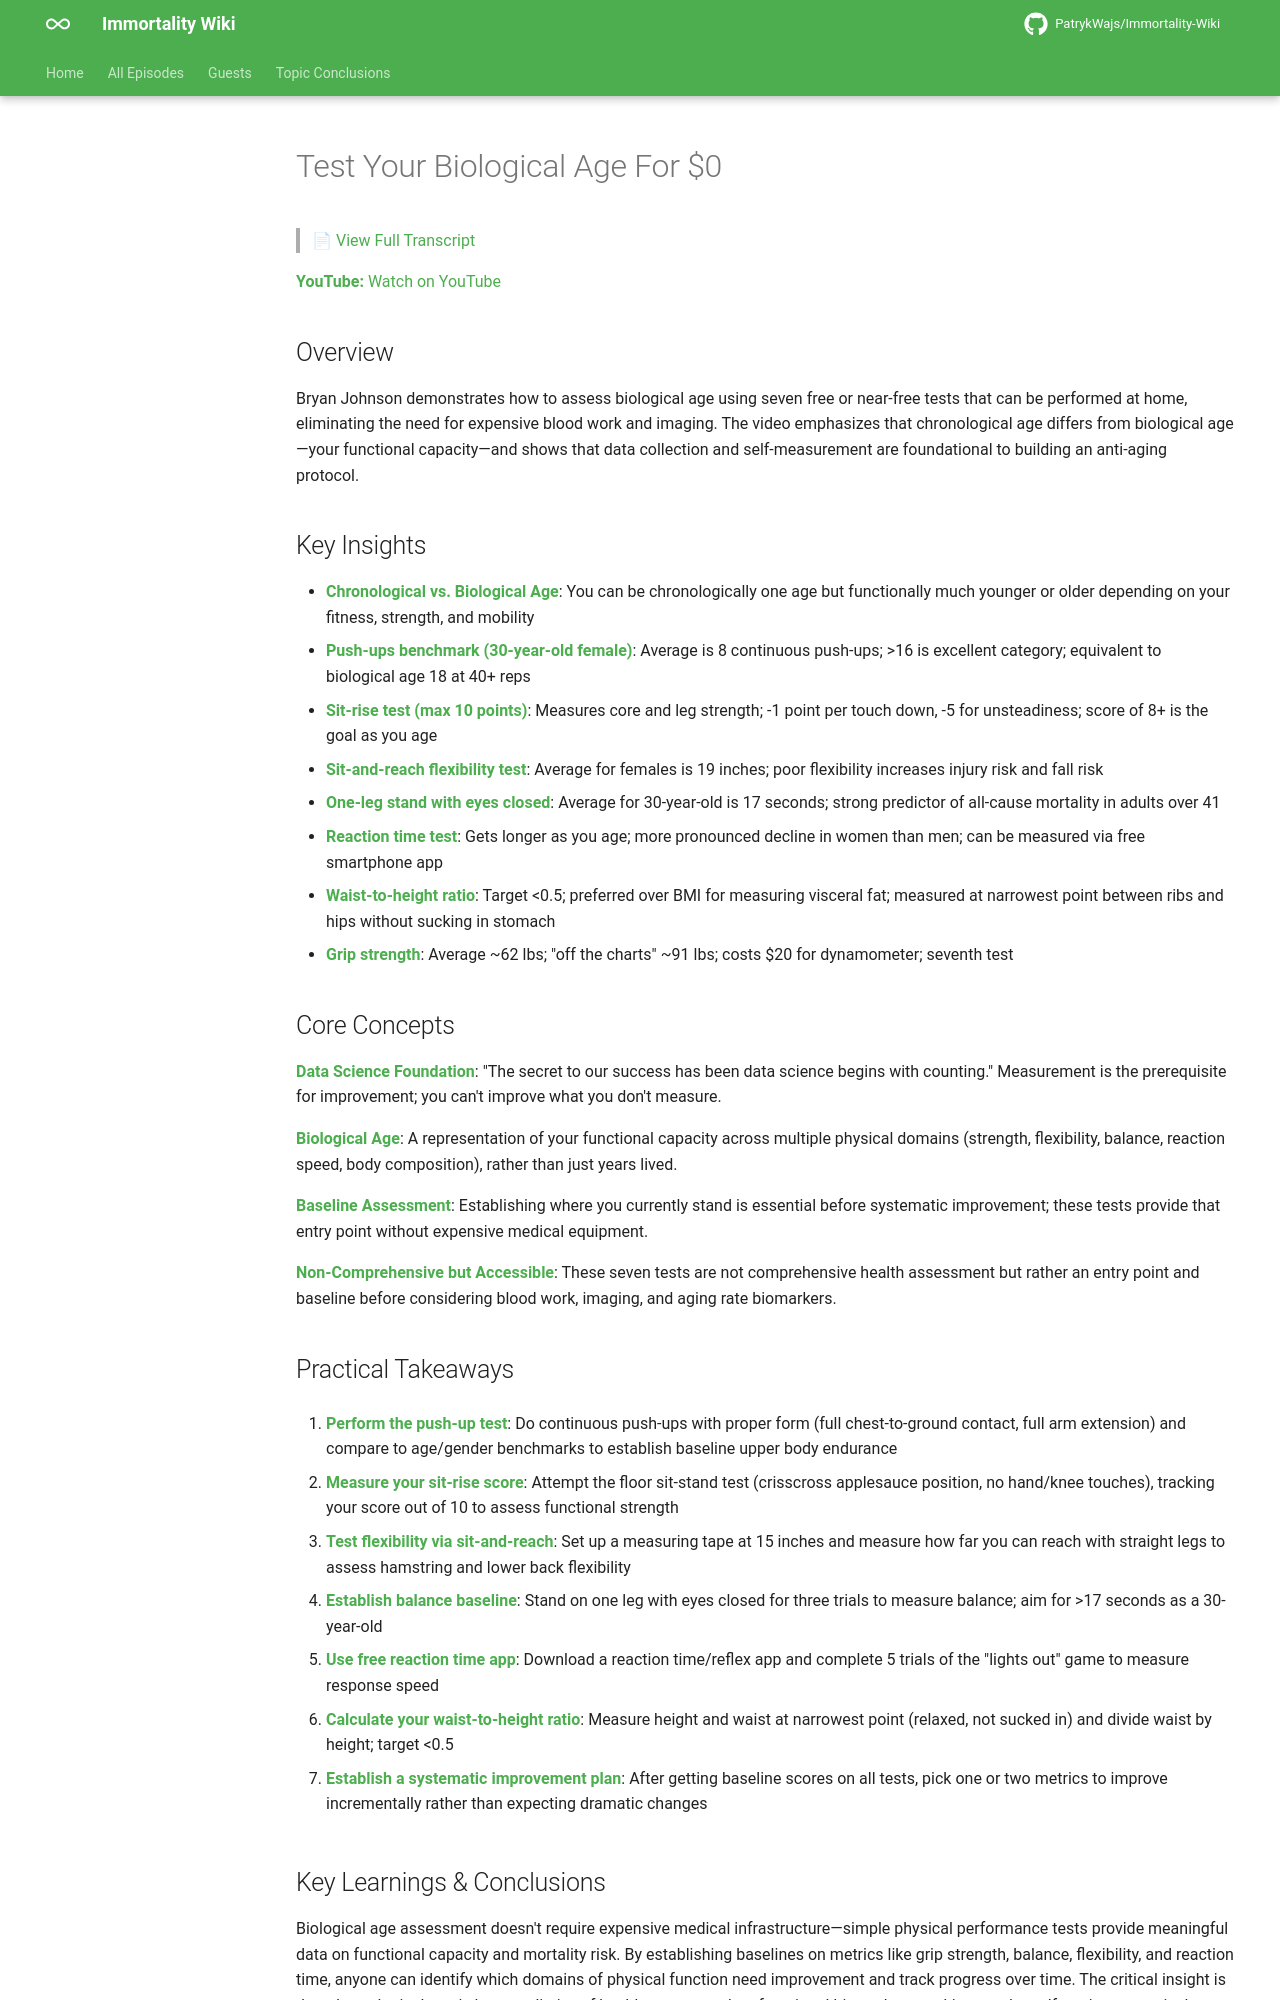

repository: PatrykWajs/Immortality-Wiki · page: Episodes/EP-76 - Test Your Biological Age For $0/summary/index.html · generator: mkdocs

# Test Your Biological Age For $0

> 📄 [View Full Transcript](transcript.md)

**YouTube:** [Watch on YouTube](https://www.youtube.com/watch?v=veJzV8iA6gg)

## Overview

Bryan Johnson demonstrates how to assess biological age using seven free or near-free tests that can be performed at home, eliminating the need for expensive blood work and imaging. The video emphasizes that chronological age differs from biological age—your functional capacity—and shows that data collection and self-measurement are foundational to building an anti-aging protocol.

## Key Insights

- **Chronological vs. Biological Age**: You can be chronologically one age but functionally much younger or older depending on your fitness, strength, and mobility
- **Push-ups benchmark (30-year-old female)**: Average is 8 continuous push-ups; >16 is excellent category; equivalent to biological age 18 at 40+ reps
- **Sit-rise test (max 10 points)**: Measures core and leg strength; -1 point per touch down, -5 for unsteadiness; score of 8+ is the goal as you age
- **Sit-and-reach flexibility test**: Average for females is 19 inches; poor flexibility increases injury risk and fall risk
- **One-leg stand with eyes closed**: Average for 30-year-old is 17 seconds; strong predictor of all-cause mortality in adults over 41
- **Reaction time test**: Gets longer as you age; more pronounced decline in women than men; can be measured via free smartphone app
- **Waist-to-height ratio**: Target <0.5; preferred over BMI for measuring visceral fat; measured at narrowest point between ribs and hips without sucking in stomach
- **Grip strength**: Average ~62 lbs; "off the charts" ~91 lbs; costs $20 for dynamometer; seventh test

## Core Concepts

**Data Science Foundation**: "The secret to our success has been data science begins with counting." Measurement is the prerequisite for improvement; you can't improve what you don't measure.

**Biological Age**: A representation of your functional capacity across multiple physical domains (strength, flexibility, balance, reaction speed, body composition), rather than just years lived.

**Baseline Assessment**: Establishing where you currently stand is essential before systematic improvement; these tests provide that entry point without expensive medical equipment.

**Non-Comprehensive but Accessible**: These seven tests are not comprehensive health assessment but rather an entry point and baseline before considering blood work, imaging, and aging rate biomarkers.

## Practical Takeaways

1. **Perform the push-up test**: Do continuous push-ups with proper form (full chest-to-ground contact, full arm extension) and compare to age/gender benchmarks to establish baseline upper body endurance

2. **Measure your sit-rise score**: Attempt the floor sit-stand test (crisscross applesauce position, no hand/knee touches), tracking your score out of 10 to assess functional strength

3. **Test flexibility via sit-and-reach**: Set up a measuring tape at 15 inches and measure how far you can reach with straight legs to assess hamstring and lower back flexibility

4. **Establish balance baseline**: Stand on one leg with eyes closed for three trials to measure balance; aim for >17 seconds as a 30-year-old

5. **Use free reaction time app**: Download a reaction time/reflex app and complete 5 trials of the "lights out" game to measure response speed

6. **Calculate your waist-to-height ratio**: Measure height and waist at narrowest point (relaxed, not sucked in) and divide waist by height; target <0.5

7. **Establish a systematic improvement plan**: After getting baseline scores on all tests, pick one or two metrics to improve incrementally rather than expecting dramatic changes
